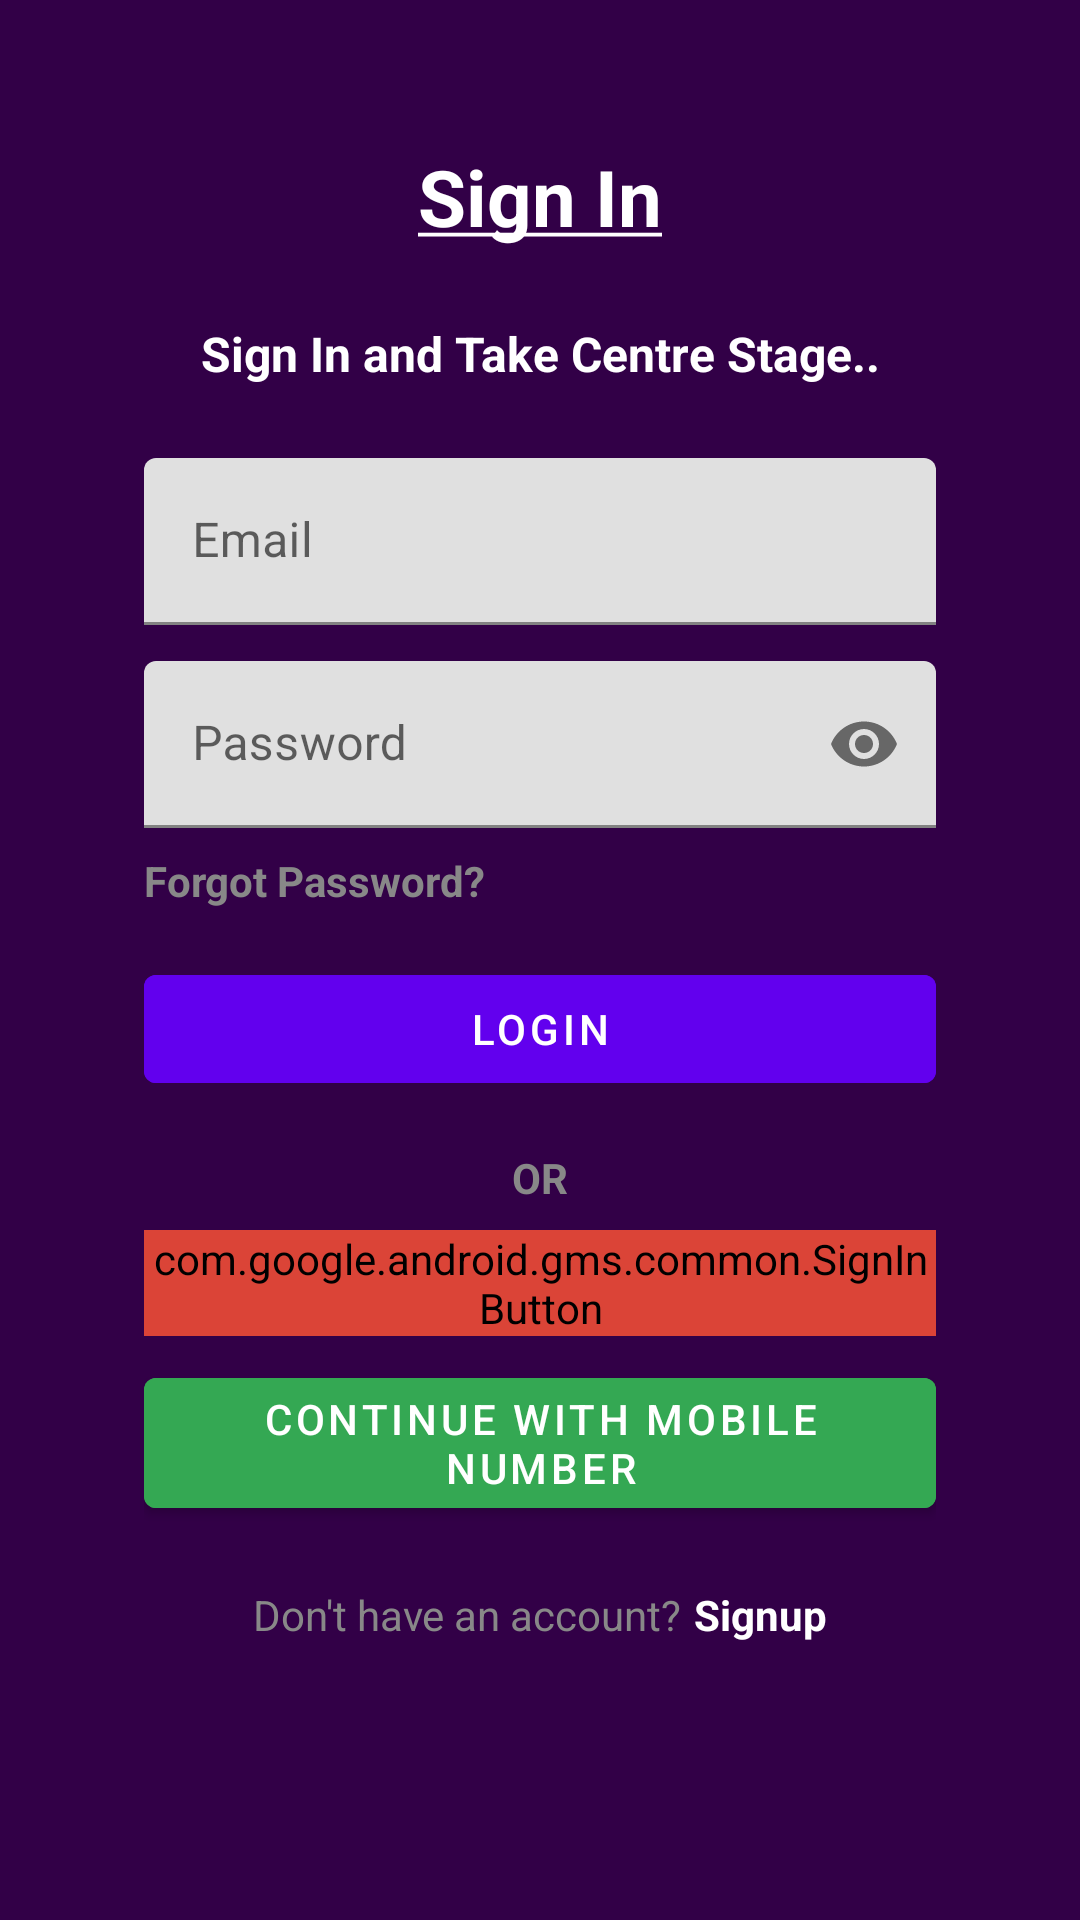

Here is an Android app screen rendered from its layout file. Give the layout XML and the strings, colors and styles it references.
<!-- AndroidManifest.xml: application theme Theme.MyApp -->
<!-- res/layout/activity_sign_in.xml -->
<?xml version="1.0" encoding="utf-8"?>
<ScrollView xmlns:android="http://schemas.android.com/apk/res/android"
    xmlns:app="http://schemas.android.com/apk/res-auto"
    android:layout_width="match_parent"
    android:layout_height="match_parent"
    android:orientation="vertical"
    android:gravity="center"
    android:padding="24dp"
    android:background="#320047">

    <LinearLayout
        android:layout_width="match_parent"
        android:layout_height="wrap_content"
        android:orientation="vertical"
        android:padding="24dp"
        android:gravity="center_horizontal">

        <TextView
            android:text="@string/sign_in"
            android:textSize="26sp"
            android:textStyle="bold"
            android:textColor="@android:color/white"
            android:gravity="center"
            android:layout_marginBottom="24dp"
            android:layout_width="match_parent"
            android:layout_height="wrap_content" />
        <TextView
            android:text="@string/centre_stage"
            android:textSize="16sp"
            android:textStyle="bold"
            android:textColor="@android:color/white"
            android:gravity="center"
            android:layout_marginBottom="24dp"
            android:layout_width="match_parent"
            android:layout_height="wrap_content" />

        
        <com.google.android.material.textfield.TextInputLayout
            android:layout_width="match_parent"
            android:layout_height="wrap_content"
            android:hint="@string/email"
            app:boxStrokeColor="#6200EE">

            <com.google.android.material.textfield.TextInputEditText
                android:id="@+id/emailInput"
                android:layout_width="match_parent"
                android:layout_height="wrap_content"
                android:inputType="textEmailAddress"
                android:textColor="#9A9595" />
        </com.google.android.material.textfield.TextInputLayout>

        
        <com.google.android.material.textfield.TextInputLayout
            android:layout_width="match_parent"
            android:layout_height="wrap_content"
            android:layout_marginTop="12dp"
            android:hint="@string/password"
            app:boxStrokeColor="#6200EE"
            app:endIconMode="password_toggle">

            <com.google.android.material.textfield.TextInputEditText
                android:id="@+id/passwordInput"
                android:layout_width="match_parent"
                android:layout_height="wrap_content"
                android:inputType="textPassword"
                android:textColor="#9A9595" />
        </com.google.android.material.textfield.TextInputLayout>

        
        <TextView
            android:id="@+id/forgotPassword"
            android:text="@string/forgot_password"
            android:textColor="#888888"
            android:textStyle="bold"
            android:layout_marginTop="8dp"
            android:layout_gravity="end"
            android:clickable="true"
            android:focusable="true"
            android:layout_width="match_parent"
            android:layout_height="wrap_content" />

        
        <Button
            android:id="@+id/loginButton"
            android:layout_width="match_parent"
            android:layout_height="wrap_content"
            android:text="@string/login"
            android:layout_marginTop="16dp"
            android:backgroundTint="#6200EE"
            android:textColor="#FFFFFF" />

        
        <TextView
            android:text="@string/or"
            android:textColor="#888888"
            android:layout_marginTop="16dp"
            android:textStyle="bold"
            android:gravity="center"
            android:layout_width="match_parent"
            android:layout_height="wrap_content" />

        
        <com.google.android.gms.common.SignInButton
            android:id="@+id/googleButton"
            android:layout_width="match_parent"
            android:layout_height="wrap_content"
            android:text="@string/continue_google"
            android:layout_marginTop="8dp"
            android:backgroundTint="#DB4437"
            android:textColor="#FFFFFF" />

        
        <Button
            android:id="@+id/phoneButton"
            android:layout_width="match_parent"
            android:layout_height="wrap_content"
            android:text="@string/continue_phone"
            android:layout_marginTop="8dp"
            android:backgroundTint="#34A853"
            android:textColor="#FFFFFF" />

        
        <LinearLayout
            android:layout_width="wrap_content"
            android:layout_height="wrap_content"
            android:orientation="horizontal"
            android:layout_marginTop="20dp">

            <TextView
                android:text="@string/dont_have_account"
                android:textColor="#888888"
                android:layout_width="wrap_content"
                android:layout_height="wrap_content" />

            <TextView
                android:id="@+id/signupText"
                android:text="@string/signup"
                android:textColor="@android:color/white"
                android:textStyle="bold"
                android:layout_marginStart="4dp"
                android:clickable="true"
                android:focusable="true"
                android:layout_width="wrap_content"
                android:layout_height="wrap_content" />
        </LinearLayout>
    </LinearLayout>
</ScrollView>
<!-- resources referenced by this layout -->
<resources>
  <string name="centre_stage">Sign In and Take Centre Stage..</string>
  <string name="continue_google">Continue with Google</string>
  <string name="continue_phone">Continue with Mobile Number</string>
  <string name="dont_have_account">Don\'t have an account?</string>
  <string name="email">Email</string>
  <string name="forgot_password">Forgot Password?</string>
  <string name="login">Login</string>
  <string name="or">OR</string>
  <string name="password">Password</string>
  <string name="sign_in"><u>Sign In</u></string>
  <string name="signup">Signup</string>
  <style name="Theme.MyApp" parent="Theme.MaterialComponents.DayNight.NoActionBar">
  
          
          <item name="colorPrimary">#6200EE</item>
          <item name="colorPrimaryVariant">#3700B3</item>
          <item name="colorOnPrimary">#FFFFFF</item>
          <item name="colorSecondary">#03DAC5</item>
          <item name="colorOnSecondary">#000000</item>
          <item name="android:textColorHint">@color/white</item>
          <item name="android:textColor">@color/white</item>
          <item name="colorButtonNormal">@android:color/transparent</item>
  
      </style>
  <color name="white">#FFFFFFFF</color>
</resources>
